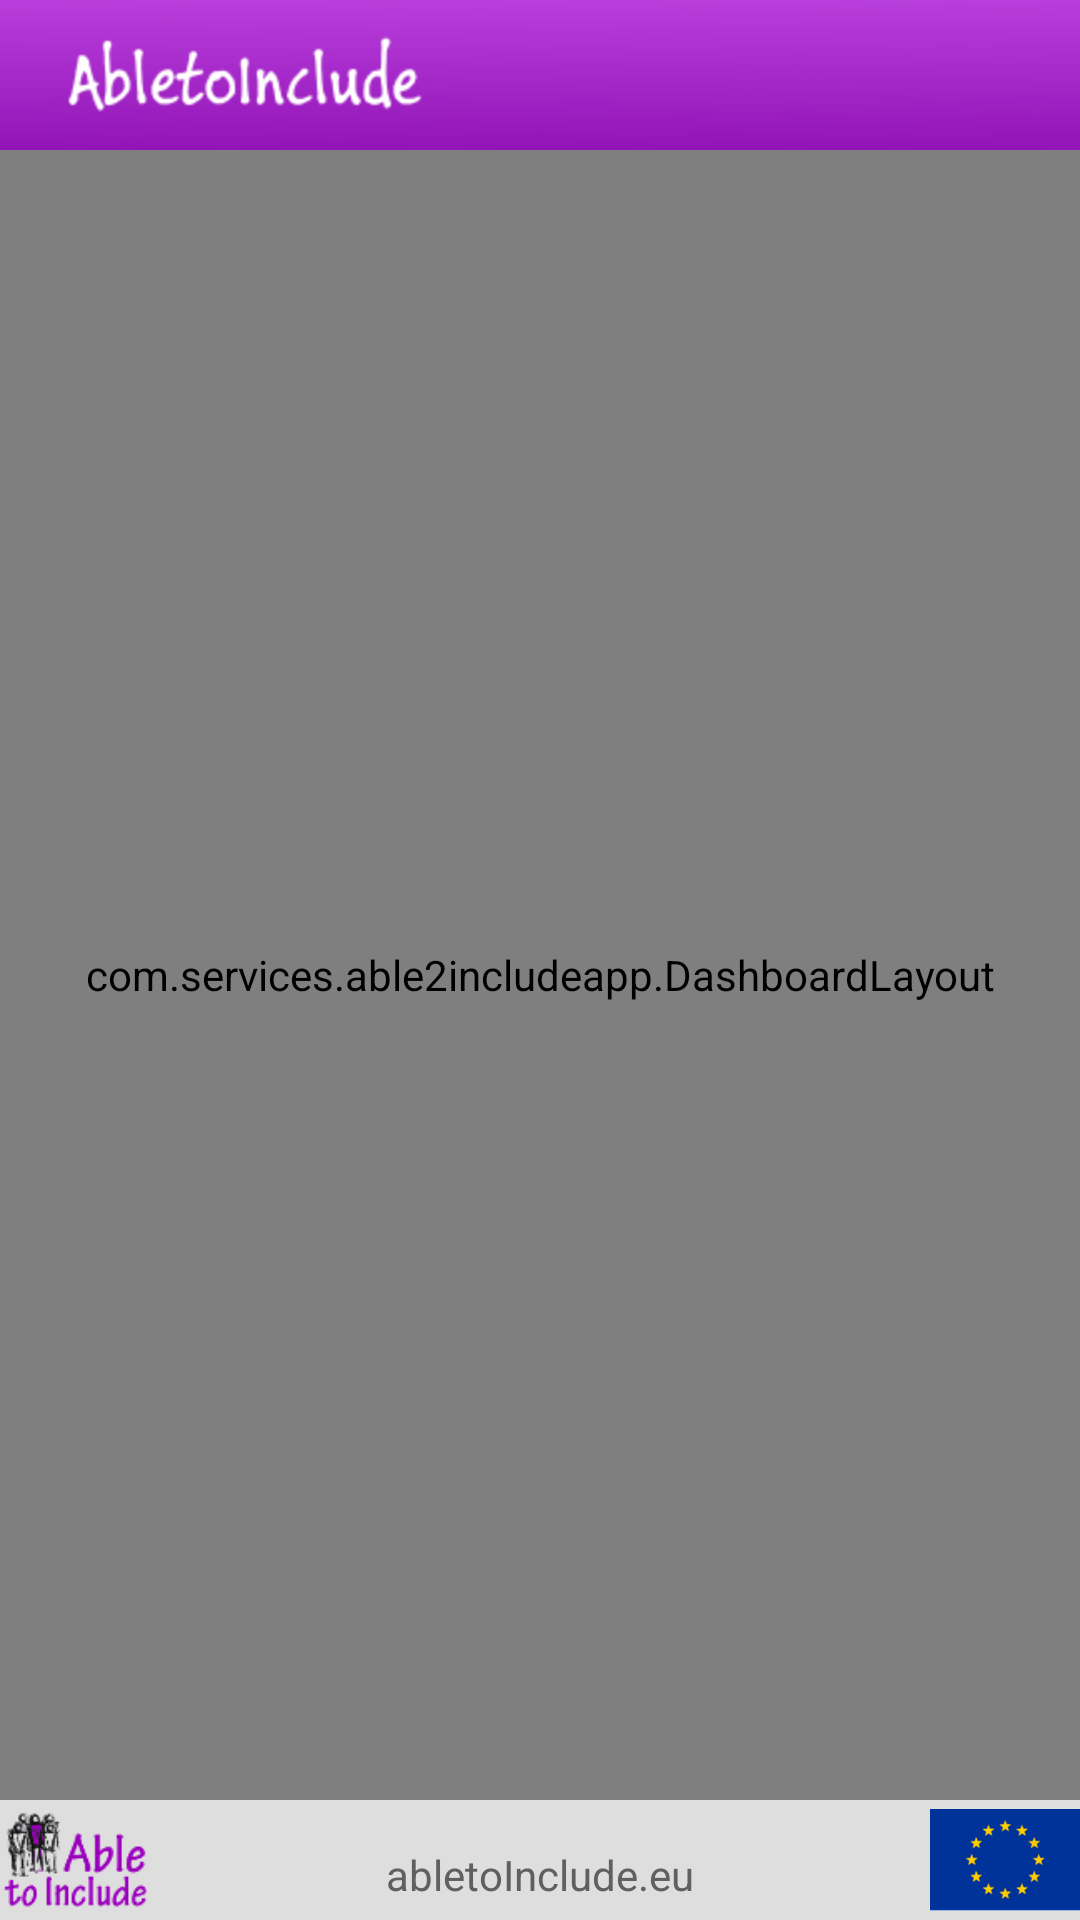

Layout XML and referenced resources for this Android screen:
<!-- AndroidManifest.xml: application theme android:Theme.Black.NoTitleBar.Fullscreen -->
<!-- res/layout/dashboard_layout.xml -->
<LinearLayout xmlns:android="http://schemas.android.com/apk/res/android"
    android:id="@+id/home_root"
    android:orientation="vertical"
    android:layout_width="fill_parent"
    android:layout_height="fill_parent">

    	
    	<include layout="@layout/actionbar_layout"/>
 	
    		
		<include layout="@layout/fragment_layout"/>	
		
		
		<include layout="@layout/footer_layout"/>
    	    
</LinearLayout>
<!-- res/layout/actionbar_layout.xml (included above) -->
<LinearLayout xmlns:android="http://schemas.android.com/apk/res/android" 
    style="@style/ActionBarCompat" >

    <ImageView
        android:layout_width="wrap_content"
        android:layout_height="fill_parent"
        android:clickable="false"
        android:paddingLeft="15dip"
        android:scaleType="center"
        android:src="@drawable/abletoinclude_logo" />

</LinearLayout>
<!-- res/layout/fragment_layout.xml (included above) -->
<com.services.able2includeapp.DashboardLayout
    xmlns:android="http://schemas.android.com/apk/res/android"
    android:layout_width="fill_parent"
    android:layout_height="fill_parent"
    android:layout_weight="1"
    android:background="#f8f9fe" >

	
    <Button
        android:id="@+id/btn_facebook"
        style="@style/DashboardButton"
        android:drawableTop="@drawable/btn_facebook"
        android:text="Facebook" />
      <Button
        android:id="@+id/btn_messenger"
        style="@style/DashboardButton"
        android:drawableTop="@drawable/btn_messenger"
        android:text="Messenger" />  
	
    <Button
        android:id="@+id/btn_whatsapp"
        style="@style/DashboardButton"
        android:drawableTop="@drawable/btn_whatsapp"
        android:text="Whatsapp" />
    
	
    <Button
        android:id="@+id/btn_twitter"
        style="@style/DashboardButton"
        android:drawableTop="@drawable/btn_twitter"
        android:text="Twitter" />
    
    <Button
        android:id="@+id/btn_safesurf"
        style="@style/DashboardButton"
        android:drawableTop="@drawable/btn_safesurf"
        android:text="SafeSurfing" />	
    
    <Button
        android:id="@+id/btn_settings"
        style="@style/DashboardButton"
        android:drawableTop="@drawable/btn_settings"
        android:text="@string/SettingsString" />



</com.services.able2includeapp.DashboardLayout>
<!-- res/layout/footer_layout.xml (included above) -->
<RelativeLayout xmlns:android="http://schemas.android.com/apk/res/android"
    android:orientation="horizontal" 
   style="@style/FooterBar" >
    <ImageView 
        android:id="@+id/footerlogo"
        android:layout_width="50dp"
        android:layout_height="wrap_content"
        android:src="@drawable/logo"
        android:layout_alignParentLeft="true"/>
    <TextView 
        android:id="@+id/footertext"
 android:text="example.eu"
	    	android:layout_width="wrap_content"
	    	android:layout_height="wrap_content"
	    	android:textColor="#606060"
	    	android:paddingTop="10dip"
        android:layout_centerInParent="true"/>
    <ImageView 
  android:id="@+id/footerflag"
        android:layout_width="50dp"
        android:layout_height="wrap_content"
        android:src="@drawable/flag"
        android:layout_alignParentRight="true"/>
</RelativeLayout>
<!-- resources referenced by this layout -->
<resources>
  <!-- drawable btn_facebook (drawable) -->
  <selector xmlns:android="http://schemas.android.com/apk/res/android">
      <item android:drawable="@drawable/facebook_pressed"
          android:state_focused="true"
          android:state_pressed="true" />
      <item android:drawable="@drawable/facebook_pressed"
          android:state_focused="false"
          android:state_pressed="true" />
      <item android:drawable="@drawable/facebook_selected" android:state_focused="true" />
      <item android:drawable="@drawable/facebook_default"
          android:state_focused="false"
          android:state_pressed="false" />
  </selector>
  <!-- drawable btn_settings (drawable) -->
  <selector xmlns:android="http://schemas.android.com/apk/res/android">
      <item android:drawable="@drawable/settings_pressed"
          android:state_focused="true"
          android:state_pressed="true" />
      <item android:drawable="@drawable/settings_pressed"
          android:state_focused="false"
          android:state_pressed="true" />
      <item android:drawable="@drawable/settings_selected" android:state_focused="true" />
      <item android:drawable="@drawable/settings_default"
          android:state_focused="false"
          android:state_pressed="false" />
  </selector>
  <!-- drawable btn_twitter (drawable) -->
  <selector xmlns:android="http://schemas.android.com/apk/res/android">
      <item android:drawable="@drawable/twitter_pressed"
          android:state_focused="true"
          android:state_pressed="true" />
      <item android:drawable="@drawable/twitter_pressed"
          android:state_focused="false"
          android:state_pressed="true" />
      <item android:drawable="@drawable/twitter_selected" android:state_focused="true" />
      <item android:drawable="@drawable/twitter_default"
          android:state_focused="false"
          android:state_pressed="false" />
  </selector>
  <!-- drawable btn_whatsapp (drawable) -->
  <selector xmlns:android="http://schemas.android.com/apk/res/android">
      <item android:drawable="@drawable/whatsapp_pressed"
          android:state_focused="true"
          android:state_pressed="true" />
      <item android:drawable="@drawable/whatsapp_pressed"
          android:state_focused="false"
          android:state_pressed="true" />
      <item android:drawable="@drawable/whatsapp_selected" android:state_focused="true" />
      <item android:drawable="@drawable/whatsapp_default"
          android:state_focused="false"
          android:state_pressed="false" />
  </selector>
  <style name="ActionBarCompat">
          <item name="android:layout_width">fill_parent</item>
          <item name="android:layout_height">50dp</item>
          <item name="android:orientation">horizontal</item>
          <item name="android:background">@drawable/actionbar_background</item>
      </style>
  <style name="DashboardButton">
          <item name="android:layout_gravity">center_vertical</item>
          <item name="android:layout_width">wrap_content</item>
          <item name="android:layout_height">wrap_content</item>
          <item name="android:gravity">center_horizontal</item>
          <item name="android:drawablePadding">2dp</item>
          <item name="android:textSize">16dp</item>
          <item name="android:textStyle">bold</item>
          <item name="android:textColor">#ff29549f</item>
          <item name="android:background">@null</item>
      </style>
  <style name="FooterBar">
          <item name="android:layout_width">fill_parent</item>
          <item name="android:layout_height">40dp</item>
          <item name="android:orientation">horizontal</item>
          <item name="android:background">#dedede</item>
      </style>
</resources>
